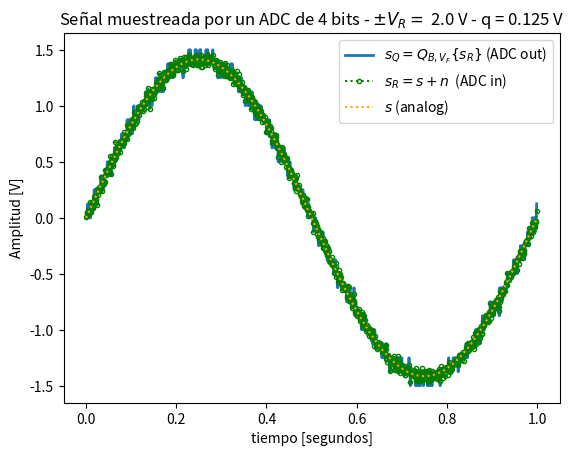
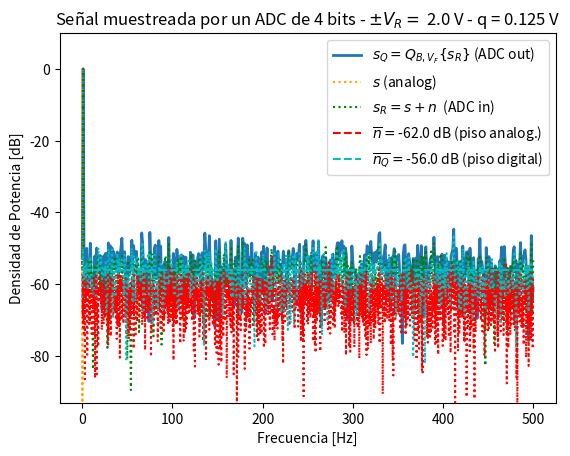
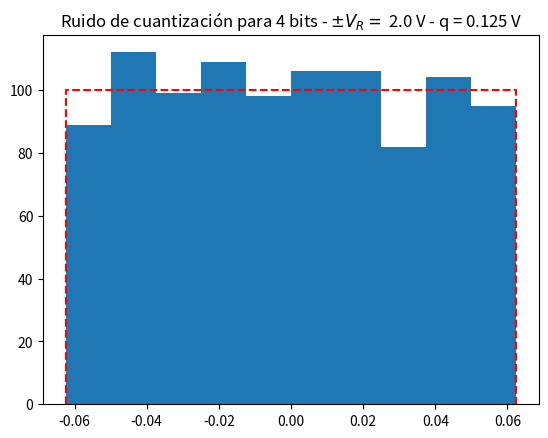

Reproduce these figures in Python, in order.
# -*- coding: utf-8 -*-
"""
Created on Wed Aug 21 21:45:37 2024

[redacted]

"""

#######################################################################################################################
#%% Configuración e inicio de la simulación
#######################################################################################################################
 
import numpy as np
import matplotlib.pyplot as plt
 
# Datos generales de la simulación
fs = 1000.0 # frecuencia de muestreo (Hz)
N = 1000   # cantidad de muestras
 
# cantidad de veces más densa que se supone la grilla temporal para tiempo "continuo"
over_sampling = 4
N_os = N*over_sampling
 
# Datos del ADC
B = 4 # bits
Vf = 2 # Volts
q = Vf/2**B # Volts
 
# datos del ruido
kn = 1
pot_ruido = (q**2)/12*kn # Watts (potencia de la señal 1 W)
 
ts = 1/fs # tiempo de muestreo
df = fs/N # resolución espectral

#######################################################################################################################
#%% Acá arranca la simulación

f0 = 1          #Frecuencia de la señal
A = np.sqrt(2)  #Amplitud de la señal original para potencia unitaria

tt_os = np.arange(0, N/fs, 1/(over_sampling*fs))    #Generación del vector de tiempo con oversampling
tt = np.arange(0, N/fs, 1/fs)                       #Generación del vector de tiempo

analog_sig = A*np.sin(2*np.pi*f0*tt_os)                 #Generación de señal senoidal
n = np.random.normal(0, np.sqrt(pot_ruido), N_os)       #Ruido aleatorio analógico
sr = analog_sig[::over_sampling] + n[::over_sampling]   #Señal contaminada
srq = np.round(sr/q)*q                                  #Señal cuantizada
nq = srq - sr                                           #Ruido de cuantización

ff = np.arange(0, fs, df)                   #Vector de frecuencias
ff_os = np.arange(0, fs, df/over_sampling)  #Vector de frecuencias con oversampling

ft_As = np.fft.fft(analog_sig)/(N_os)       #Espectro de señal original
ft_Srq = np.fft.fft(srq)/(N)                #Espectro de señal cuantizada
ft_SR = np.fft.fft(sr)/(N)                  #Espectro de señal con ruido analógico
ft_Nn = np.fft.fft(n)/(N_os)                #Espectro de ruido analógico
ft_Nq = np.fft.fft(nq)/(N)                  #Espectro de ruido de cuantización

# ....

#######################################################################################################################
#%% Presentación gráfica de los resultados
plt.close('all')

plt.figure(1)
plt.plot(tt, srq, lw=2, label='$ s_Q = Q_{B,V_F}\{s_R\} $ (ADC out)')
plt.plot(tt, sr, linestyle=':', color='green',marker='o', markersize=3, markerfacecolor='none', markeredgecolor='green', fillstyle='none', label='$ s_R = s + n $  (ADC in)')
plt.plot(tt_os, analog_sig, color='orange', ls='dotted', label='$ s $ (analog)')
 
plt.title('Señal muestreada por un ADC de {:d} bits - $\pm V_R= $ {:3.1f} V - q = {:3.3f} V'.format(B, Vf, q) )
plt.xlabel('tiempo [segundos]')
plt.ylabel('Amplitud [V]')
axes_hdl = plt.gca()
axes_hdl.legend()
plt.show()


plt.figure(2)
bfrec = ff <= fs/2
 
Nnq_mean = np.mean(np.abs(ft_Nq)**2)
nNn_mean = np.mean(np.abs(ft_Nn)**2)

plt.plot( ff[bfrec], 10* np.log10(2*np.abs(ft_Srq[bfrec])**2), lw=2, label='$ s_Q = Q_{B,V_F}\{s_R\} $ (ADC out)' )
plt.plot( ff_os[ff_os <= fs/2], 10* np.log10(2*np.abs(ft_As[ff_os <= fs/2])**2), color='orange', ls='dotted', label='$ s $ (analog)' )
plt.plot( ff[bfrec], 10* np.log10(2*np.abs(ft_SR[bfrec])**2), ':g', label='$ s_R = s + n $  (ADC in)' )
plt.plot( ff_os[ff_os <= fs/2], 10* np.log10(2*np.abs(ft_Nn[ff_os <= fs/2])**2), ':r')
plt.plot( ff[bfrec], 10* np.log10(2*np.abs(ft_Nq[bfrec])**2), ':c')
plt.plot( np.array([ ff[bfrec][0], ff[bfrec][-1] ]), 10* np.log10(2* np.array([nNn_mean, nNn_mean]) ), '--r', label= '$ \overline{n} = $' + '{:3.1f} dB (piso analog.)'.format(10* np.log10(2* nNn_mean)) )
plt.plot( np.array([ ff[bfrec][0], ff[bfrec][-1] ]), 10* np.log10(2* np.array([Nnq_mean, Nnq_mean]) ), '--c', label='$ \overline{n_Q} = $' + '{:3.1f} dB (piso digital)'.format(10* np.log10(2* Nnq_mean)) )
plt.title('Señal muestreada por un ADC de {:d} bits - $\pm V_R= $ {:3.1f} V - q = {:3.3f} V'.format(B, Vf, q) )
plt.ylabel('Densidad de Potencia [dB]')
plt.xlabel('Frecuencia [Hz]')
axes_hdl = plt.gca()
axes_hdl.legend()
# suponiendo valores negativos de potencia ruido en dB
plt.ylim((1.5*np.min(10* np.log10(2* np.array([Nnq_mean, nNn_mean]))),10))
 
 
plt.figure(3)
bins = 10
plt.hist(nq, bins=bins)
plt.plot( np.array([-q/2, -q/2, q/2, q/2]), np.array([0, N/bins, N/bins, 0]), '--r' )
plt.title( 'Ruido de cuantización para {:d} bits - $\pm V_R= $ {:3.1f} V - q = {:3.3f} V'.format(B, Vf, q))